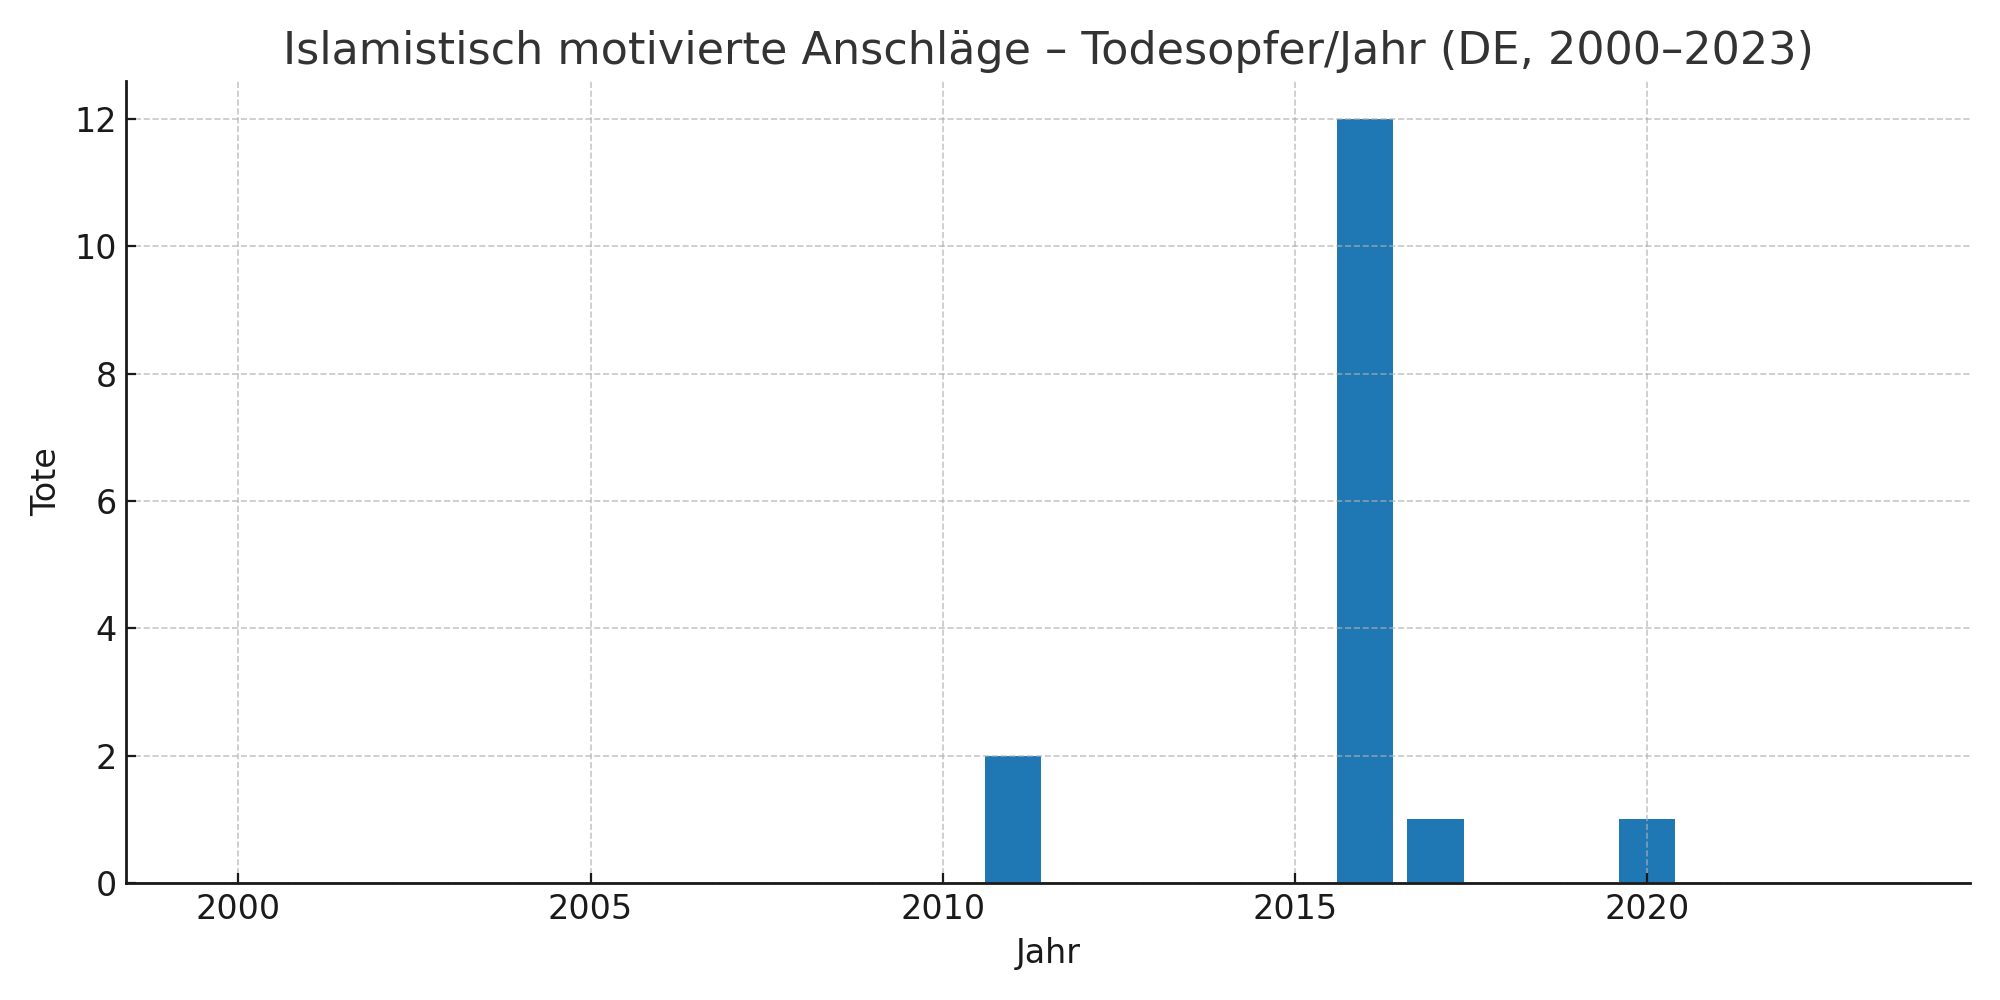

The data file committed next to this chart (first rows):
Jahr, Tote
2000, 0
2001, 0
2002, 0
2003, 0
2004, 0
2005, 0
2006, 0
2007, 0
2008, 0
2009, 0
2010, 0
2011, 2
2012, 0
2013, 0
2014, 0
2015, 0
2016, 12
2017, 1
2018, 0
2019, 0
2020, 1
2021, 0
2022, 0
2023, 0
